pico-8 play session: no input (idle)

[t = 1 s] idle ~1s (no d-pad/buttons)
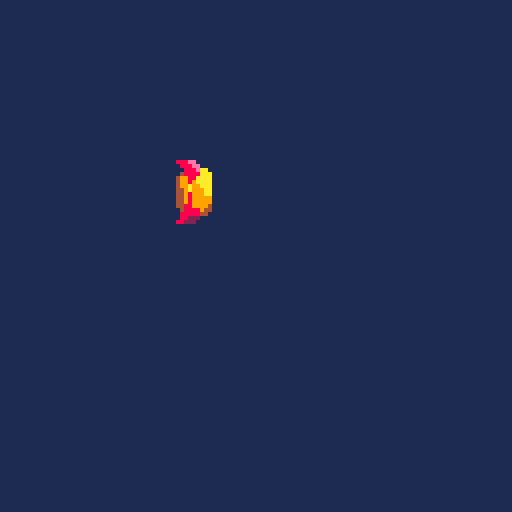

pico-8 cartridge
version 42
__lua__


function _init()
	cls(-15)
	sprp=2
	sprp1=2
	speed=2
	x=40
	y=40
	by=y-2 																		
end

function _update()

		if x>128 then
		x=x-142
		end
		
		if x<-14 then
		x=x+142
		end
		
		if btn(1) then
x=x+speed

		end
		if btn(0) then
x=x-speed

		end
		if btn(3) then
y=y+1

		end
		if btn(2) then
y=y-speed

		end
		
		function _draw()
	cls(-15)
	if btn(4) then
print("nao",x-14,y-10,8)

		end
		if btnp(5) then
spr(8,x+4,by)

		end
	spr(1,x,y,sprp,sprp1)

end


end
__gfx__
000000000000888ee00000000000000ee00000000000000ee0000000000000000000000000000000000000000000000000000000000000000000000000000000
0000000000000888ee00000000000088ee00000000000088ee000000000000000088aa0000000000000000000000000000000000000000000000000000000000
00700700000000888eaa00000000aa888eaa00000000aa888eaa00000000000002888a8000000000000000000000000000000000000000000000000000000000
000770000000048888aaa000000aa98888aaa000000aa98888aaa000000000000288888000000000000000000000000000000000000000000000000000000000
00077000000049988aaaa000000a9998889aa000000a9998889aa000000000000228888000000000000000000000000000000000000000000000000000000000
00700700000049989aaaa000000999988999a000000999988999a000000000000022220000000000000000000000000000000000000000000000000000000000
000000000000499a99aaa0000009999a8999a0000009999a8999a000000000000000000000000000000000000000000000000000000000000000000000000000
000000000000449a999aa0000009999aa99990000009999aa9999000000000000000000000000000000000000000000000000000000000000000000000000000
0000000000004498999aa00000099998a999900000099998a9999000000000000000000000000000000000000000000000000000000000000000000000000000
00000000000044989999900000049998899990000004999889999000000000000000000000000000000000000000000000000000000000000000000000000000
00000000000044989999900000049998899990000004999889999000000000000000000000000000000000000000000000000000000000000000000000000000
00000000000044889999400000044988889940000004498888994000000000000000000000000000000000000000000000000000000000000000000000000000
00000000000004888894400000044488889440000004448888944000000000000000000000000000000000000000000000000000000000000000000000000000
00000000000008888844000000004488884400000000448888440000000000000000000000000000000000000000000000000000000000000000000000000000
00000000000008822200000000000088220000000000008822000000000000000000000000000000000000000000000000000000000000000000000000000000
00000000000088222000000000000002200000000000000220000000000000000000000000000000000000000000000000000000000000000000000000000000
00000000000000000000000000000000000000000000000000000000000000000000000000000000000000000000000000000000000000000000000000000000
00000000000000000000000000000000000000000000000000000000000000000000000000000000000000000000000000000000000000000000000000000000
00000000000000000000000000000000000000000000000000000000000000000000000000000000000000000000000000000000000000000000000000000000
00000000000000000000000000000000000000000000000000000000000000000000000000000000000000000000000000000000000000000000000000000000
00000000000000000000000000000000000000000000000000000000000000000000000000000000000000000000000000000000000000000000000000000000
00000000000000000000000000000000000000000000000000000000000000000000000000000000000000000000000000000000000000000000000000000000
00000000000000000000000000000000000000000000000000000000000000000000000000000000000000000000000000000000000000000000000000000000
00000000000000000000000000000000000000000000000000000000000000000000000000000000000000000000000000000000000000000000000000000000
00000000000000000000000000000000000000000000000000000000000000000000000000000000000000000000000000000000000000000000000000000000
00000000000000000000000000000000000000000000000000000000000000000000000000000000000000000000000000000000000000000000000000000000
00000000000000000000000000000000000000000000000000000000000000000000000000000000000000000000000000000000000000000000000000000000
00000000000000000000000000000000000000000000000000000000000000000000000000000000000000000000000000000000000000000000000000000000
00000000000000000000000000000000000000000000000000000000000000000000000000000000000000000000000000000000000000000000000000000000
00000000000000000000000000000000000000000000000000000000000000000000000000000000000000000000000000000000000000000000000000000000
00000000000000000000000000000000000000000000000000000000000000000000000000000000000000000000000000000000000000000000000000000000
00000000000000000000000000000000000000000000000000000000000000000000000000000000000000000000000000000000000000000000000000000000
00000000000000000000000000000000000000000000000000000000000000000000000000000000000000000000000000000000000000000000000000000000
00000000000000000000000000000000000000000000000000000000000000000000000000000000000000000000000000000000000000000000000000000000
00000000009990000000000000000000000000000000000000000000000000000000000000000000000000000000000000000000000000000000000000000000
00000000009999000000000000000000000000000000000000000000000000000000000000000000000000000000000000000000000000000000000000000000
00000000009999000000000000000000000000000000000000000000000000000000000000000000000000000000000000000000000000000000000000000000
00000000009999000000000000000000000000000000000000000000000000000000000000000000000000000000000000000000000000000000000000000000
00000000009990000000000000000000000000000000000000000000000000000000000000000000000000000000000000000000000000000000000000000000
__gff__
0000000101000000000000000000000000000001010000000000000000000000000000000000000000000000000000000000000000000000000000000000000000000000000000000000000000000000000000000000000000000000000000000000000000000000000000000000000000000000000000000000000000000000
0000000000000000000000000000000000000000000000000000000000000000000000000000000000000000000000000000000000000000000000000000000000000000000000000000000000000000000000000000000000000000000000000000000000000000000000000000000000000000000000000000000000000000
